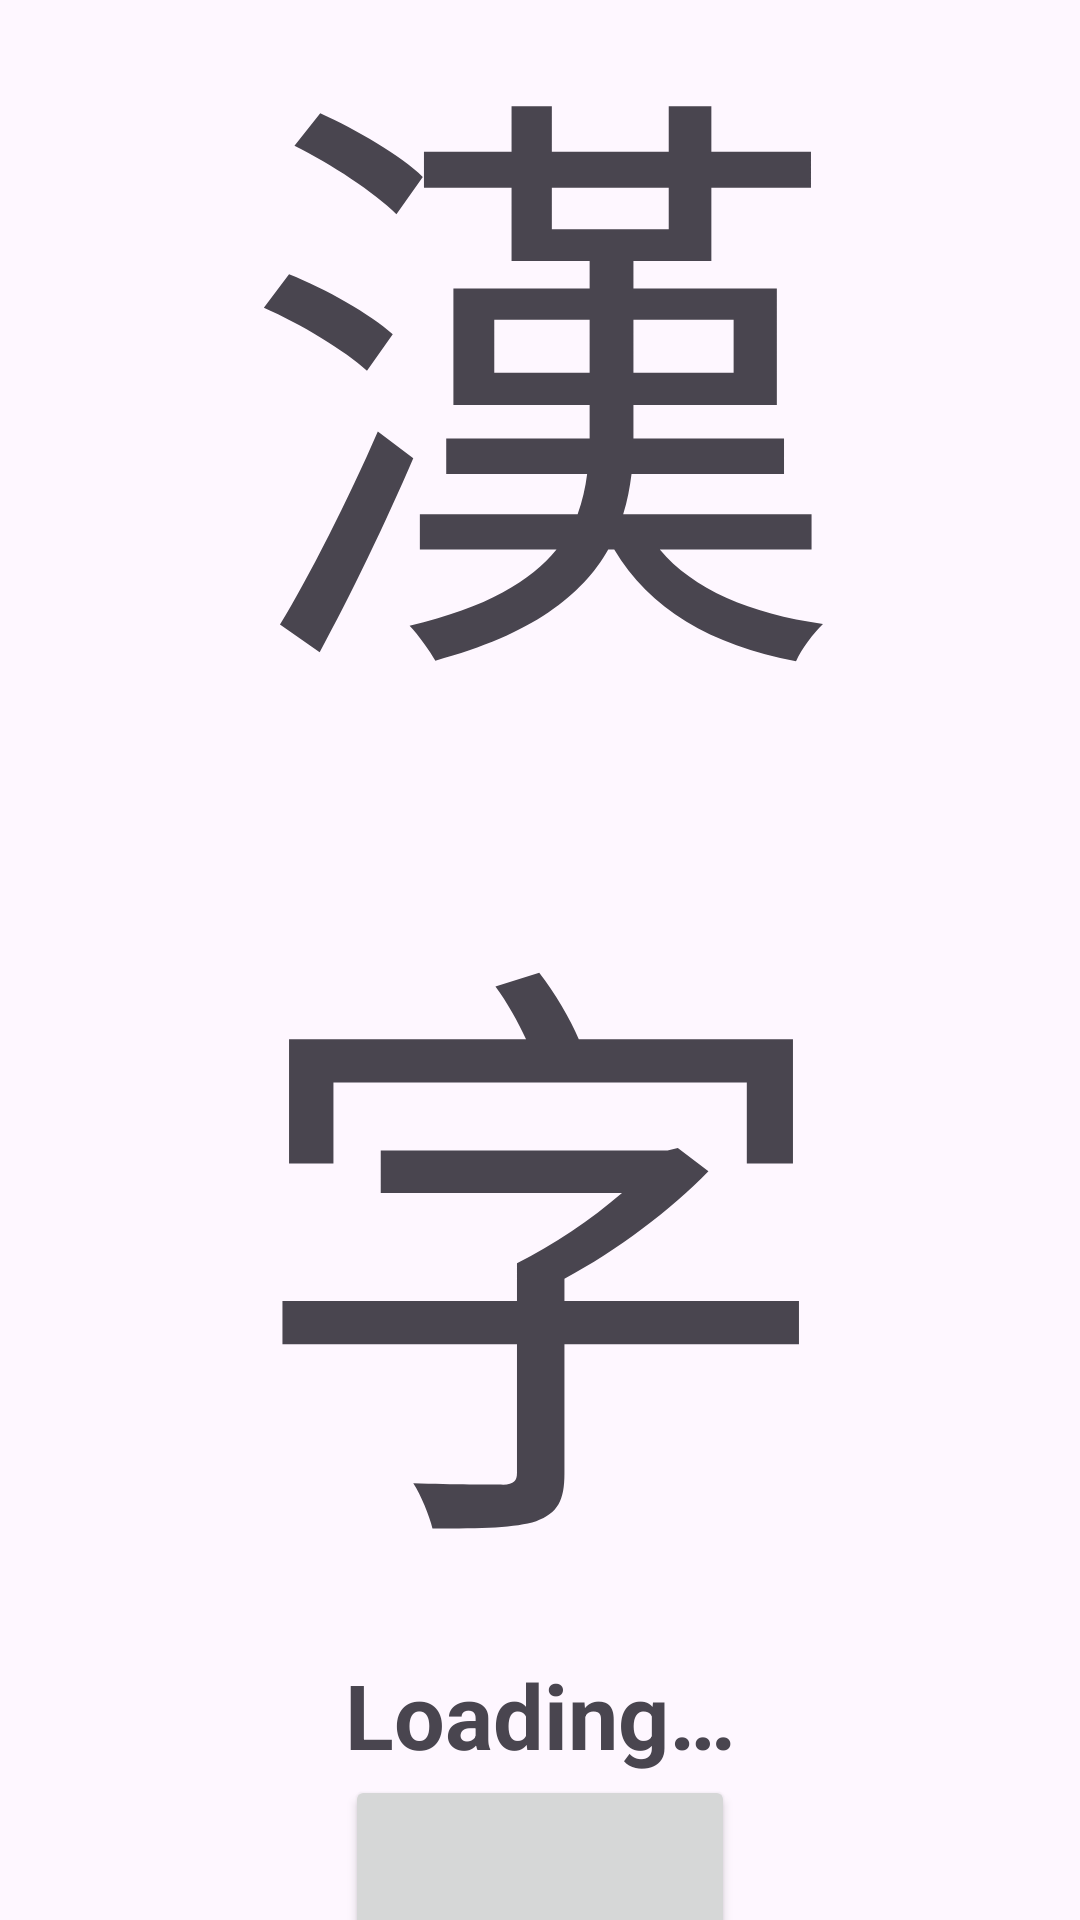

This screen was rendered from an Android layout file. Write that file and the resources it references.
<!-- AndroidManifest.xml: application theme Theme.KanjiLearner -->
<!-- res/layout/activity_result.xml -->
<?xml version="1.0" encoding="utf-8"?>
<androidx.constraintlayout.widget.ConstraintLayout
        xmlns:android="http://schemas.android.com/apk/res/android"
        xmlns:app="http://schemas.android.com/apk/res-auto"
        xmlns:tools="http://schemas.android.com/tools"
        android:layout_width="match_parent"
        android:layout_height="match_parent"
        android:fitsSystemWindows="true"
        tools:context=".MainActivity"
        android:id="@+id/coordinatorLayout">

    <TextView
            android:id="@+id/result_text"
            android:layout_width="wrap_content"
            android:layout_height="wrap_content"
            android:text="@string/result_text"
            android:textAlignment="center"
            android:textSize="40sp"
            android:textStyle="bold"
            app:layout_constraintStart_toStartOf="parent"
            app:layout_constraintEnd_toEndOf="parent"
            app:layout_constraintTop_toTopOf="parent"
            app:layout_constraintBottom_toTopOf="@id/kanji_text"/>

    <TextView
            android:id="@+id/kanji_text"
            android:layout_width="wrap_content"
            android:layout_height="wrap_content"
            android:text="@string/kanji_text"
            android:textAlignment="center"
            android:textSize="200sp"
            app:layout_constraintStart_toStartOf="parent"
            app:layout_constraintEnd_toEndOf="parent"
            app:layout_constraintTop_toBottomOf="@id/result_text"
            app:layout_constraintBottom_toTopOf="@id/description_text"/>

    <TextView
            android:id="@+id/description_text"
            android:layout_width="wrap_content"
            android:layout_height="wrap_content"
            android:text="@string/description_text"
            android:textAlignment="center"
            android:textSize="30sp"
            android:textStyle="bold"
            app:layout_constraintStart_toStartOf="parent"
            app:layout_constraintEnd_toEndOf="parent"
            app:layout_constraintTop_toBottomOf="@id/kanji_text"
            app:layout_constraintBottom_toTopOf="@+id/next_button"/>

    <Button
            android:id="@+id/next_button"
            android:text="@string/next_button"
            android:textSize="30sp"
            android:layout_width="130dp"
            android:layout_height="130dp"
            app:layout_constraintStart_toStartOf="parent"
            app:layout_constraintEnd_toEndOf="parent"
            app:layout_constraintTop_toBottomOf="@+id/description_text"
            app:layout_constraintBottom_toBottomOf="parent"
    />

</androidx.constraintlayout.widget.ConstraintLayout>
<!-- resources referenced by this layout -->
<resources>
  <string name="description_text">Loading…</string>
  <string name="kanji_text">漢字</string>
  <string name="next_button">Next</string>
  <string name="result_text">Result</string>
  <style name="Theme.KanjiLearner" parent="Base.Theme.KanjiLearner" />
  <style name="Base.Theme.KanjiLearner" parent="Theme.Material3.DayNight.NoActionBar">
          
          
      </style>
</resources>
